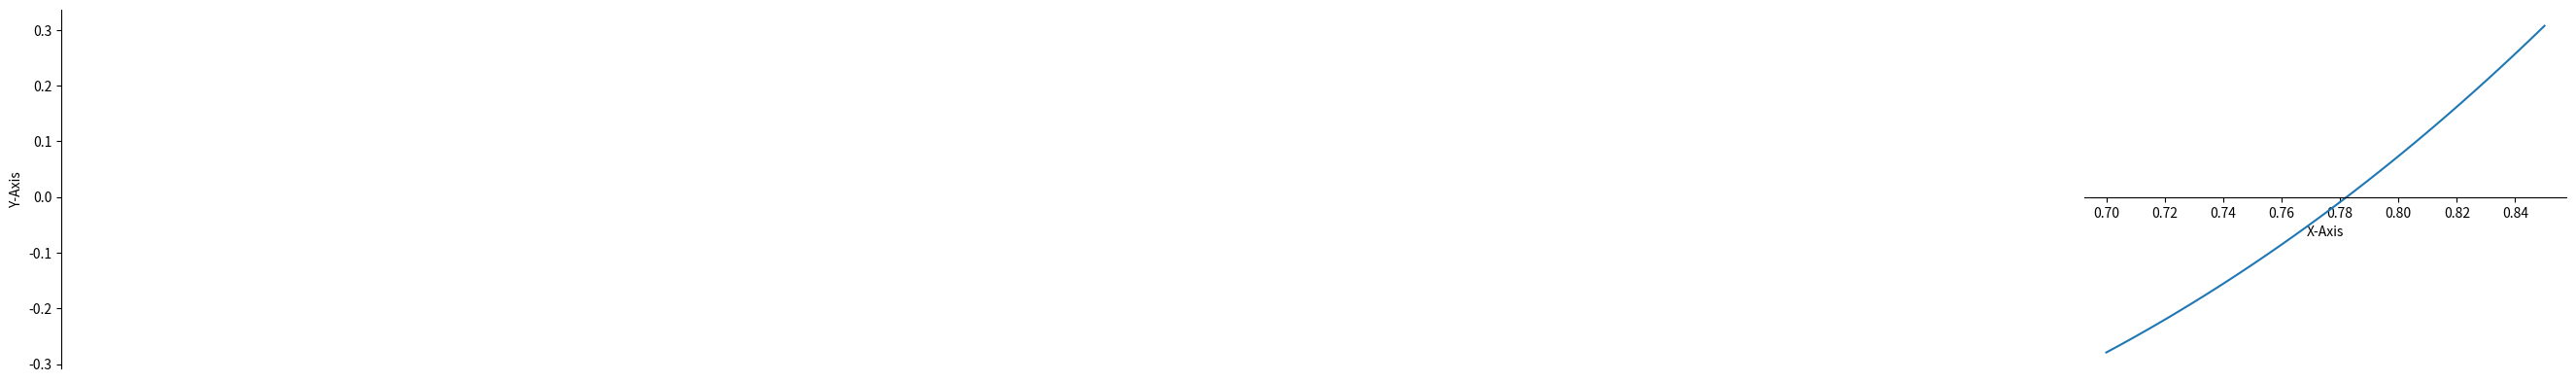

Source code (Python):
import matplotlib.pyplot as plt
import numpy as np

x = np.linspace(0.7,0.85,100)

def f(x):
    g=9.8
    return g*(np.sinh(x) - np.sin(x)) - 2*x

def graph(x, y):
    plt.xlabel('X-Axis')
    plt.ylabel('Y-Axis')
    ax = plt.gca()
    ax.spines['top'].set_color('none')
    ax.spines['right'].set_color('none')
    ax.spines['left'].set_position('zero')
    ax.spines['bottom'].set_position('zero')
    plt.plot(x, y)
    plt.show()
    

def bissection(f, lowerLimit = -1e5, higherLimit = 1e5, tolerance = 1e-5, iterationNumber = 1e5):
    i = 0
    while (higherLimit - lowerLimit) > tolerance and i < iterationNumber:
        x = (lowerLimit + higherLimit)/2
        i = i + 1
        if f(x) * f(lowerLimit) > 0:
            lowerLimit = x
            erro_absoluto = higherLimit - x
            erro_relativo = (higherLimit - x)/higherLimit
        else:
            higherLimit = x
            erro_absoluto = x - lowerLimit
            erro_relativo = (higherLimit - x)/higherLimit
    return [x, erro_absoluto, erro_relativo, i]

print(graph(x, f(x))) #Gráfico para estimar a raiz: raiz estimada = 0.781

x, erro_1, erro_2, iteracoes = bissection(f,0.7, 0.85, 1e-5, 1e10)
print('A raiz do problema é {} com {} iterações'.format(x,iteracoes))
